Labelled photos from "DATA", an image-classification folder in alekswi/biai. The possible labels are: apple, banana, broccoli, carrots, cauliflower, chili, coconut, cucumber, custard apple, dates, dragon fruit, egg, garlic, grape, green lemon, jackfruit, kiwi, mango, okra, onion, orange, papaya, peanut, pineapple, pomegranate, star fruit, strawberry, sweet potato, watermelon, white mushroom.

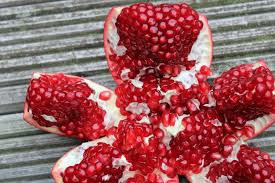
Label: pomegranate

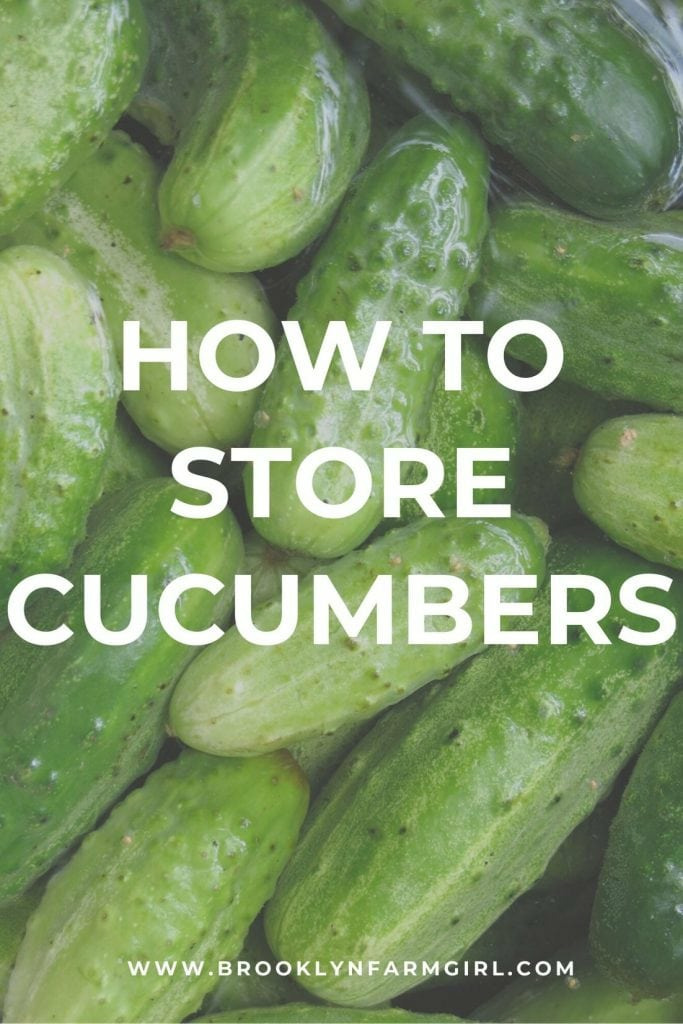
Label: cucumber

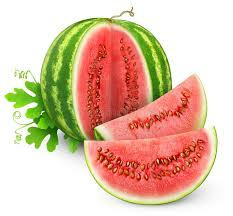
Label: watermelon

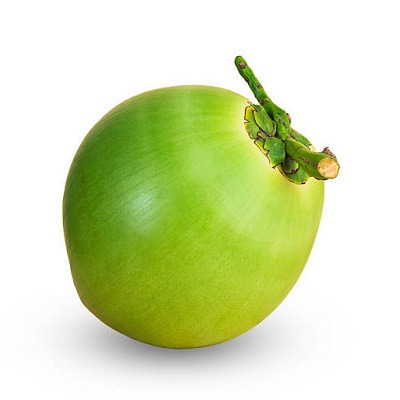
Label: coconut

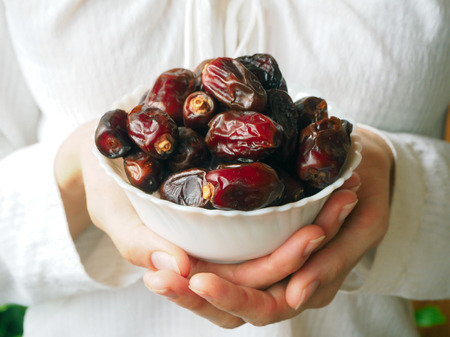
Label: dates

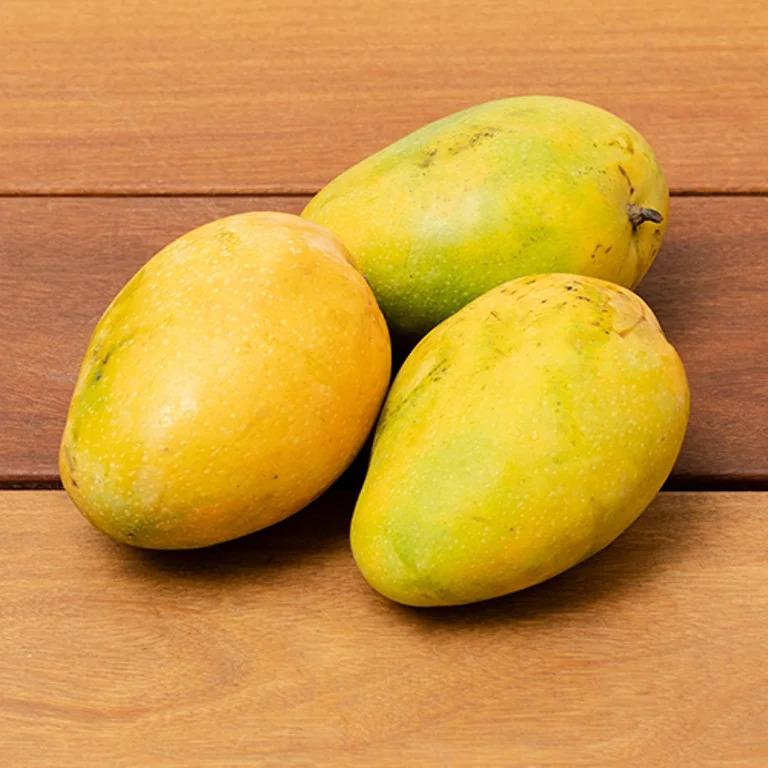
Label: mango
